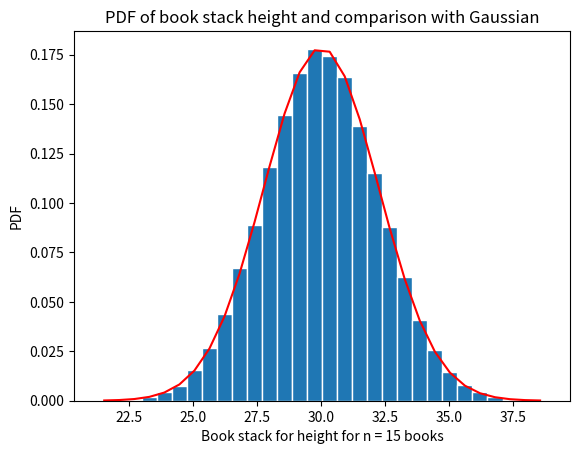

Reproduce this figure in Python.
import numpy as np
import matplotlib.pyplot as plt

# number of experiments to run
N = 100000
# declaring the number of books
# nBooks = 1
# nBooks = 5
nBooks = 15
# declaring the values of a and b
a = 1
b = 3
# assigning the values of the variable mu_x and sig_x
mu_x = (a + b) / 2
sig_x = np.sqrt((b - a) ** 2 / 12)
# creating an array using lumpy
X = np.zeros((N, 1))
for k in range(0, N):
    x = np.random.uniform(a, b, nBooks)
    w = np.sum(x)
    X[k] = w

# Create bins and histogram
nBins = 30  # Number of bins
edgeColor = 'w'  # Color separating bars in the bar graph
bins=[float(x) for x in np.linspace(nBooks*a, nBooks*b, nBins+1)]
h1, bin_edges = np.histogram(X, nBins, density=True)
# Define points on the horizontal axis
be1 = bin_edges[0:np.size(bin_edges) - 1]
be2 = bin_edges[1:np.size(bin_edges)]
b1 = (be1 + be2) / 2
barWidth = b1[1] - b1[0]
# Width of bars in the bar graph
plt.close('all')
# PLOT THE BAR GRAPH
fig1 = plt.figure(1)
plt.bar(b1, h1, width=barWidth, edgecolor=edgeColor)


# PLOT THE GAUSSIAN FUNCTION
def gaussian(mu, sig, z):
    f = np.exp(-(z - mu) ** 2 / (2 * sig ** 2)) / (sig * np.sqrt(2 * np.pi))
    return f


f = gaussian(mu_x * nBooks, sig_x * np.sqrt(nBooks), b1)
plt.plot(b1, f, 'r')
plt.title("PDF of book stack height and comparison with Gaussian")
plt.xlabel("Book stack for height for n = " + str(nBooks) + " books")
plt.ylabel("PDF")
plt.show()
